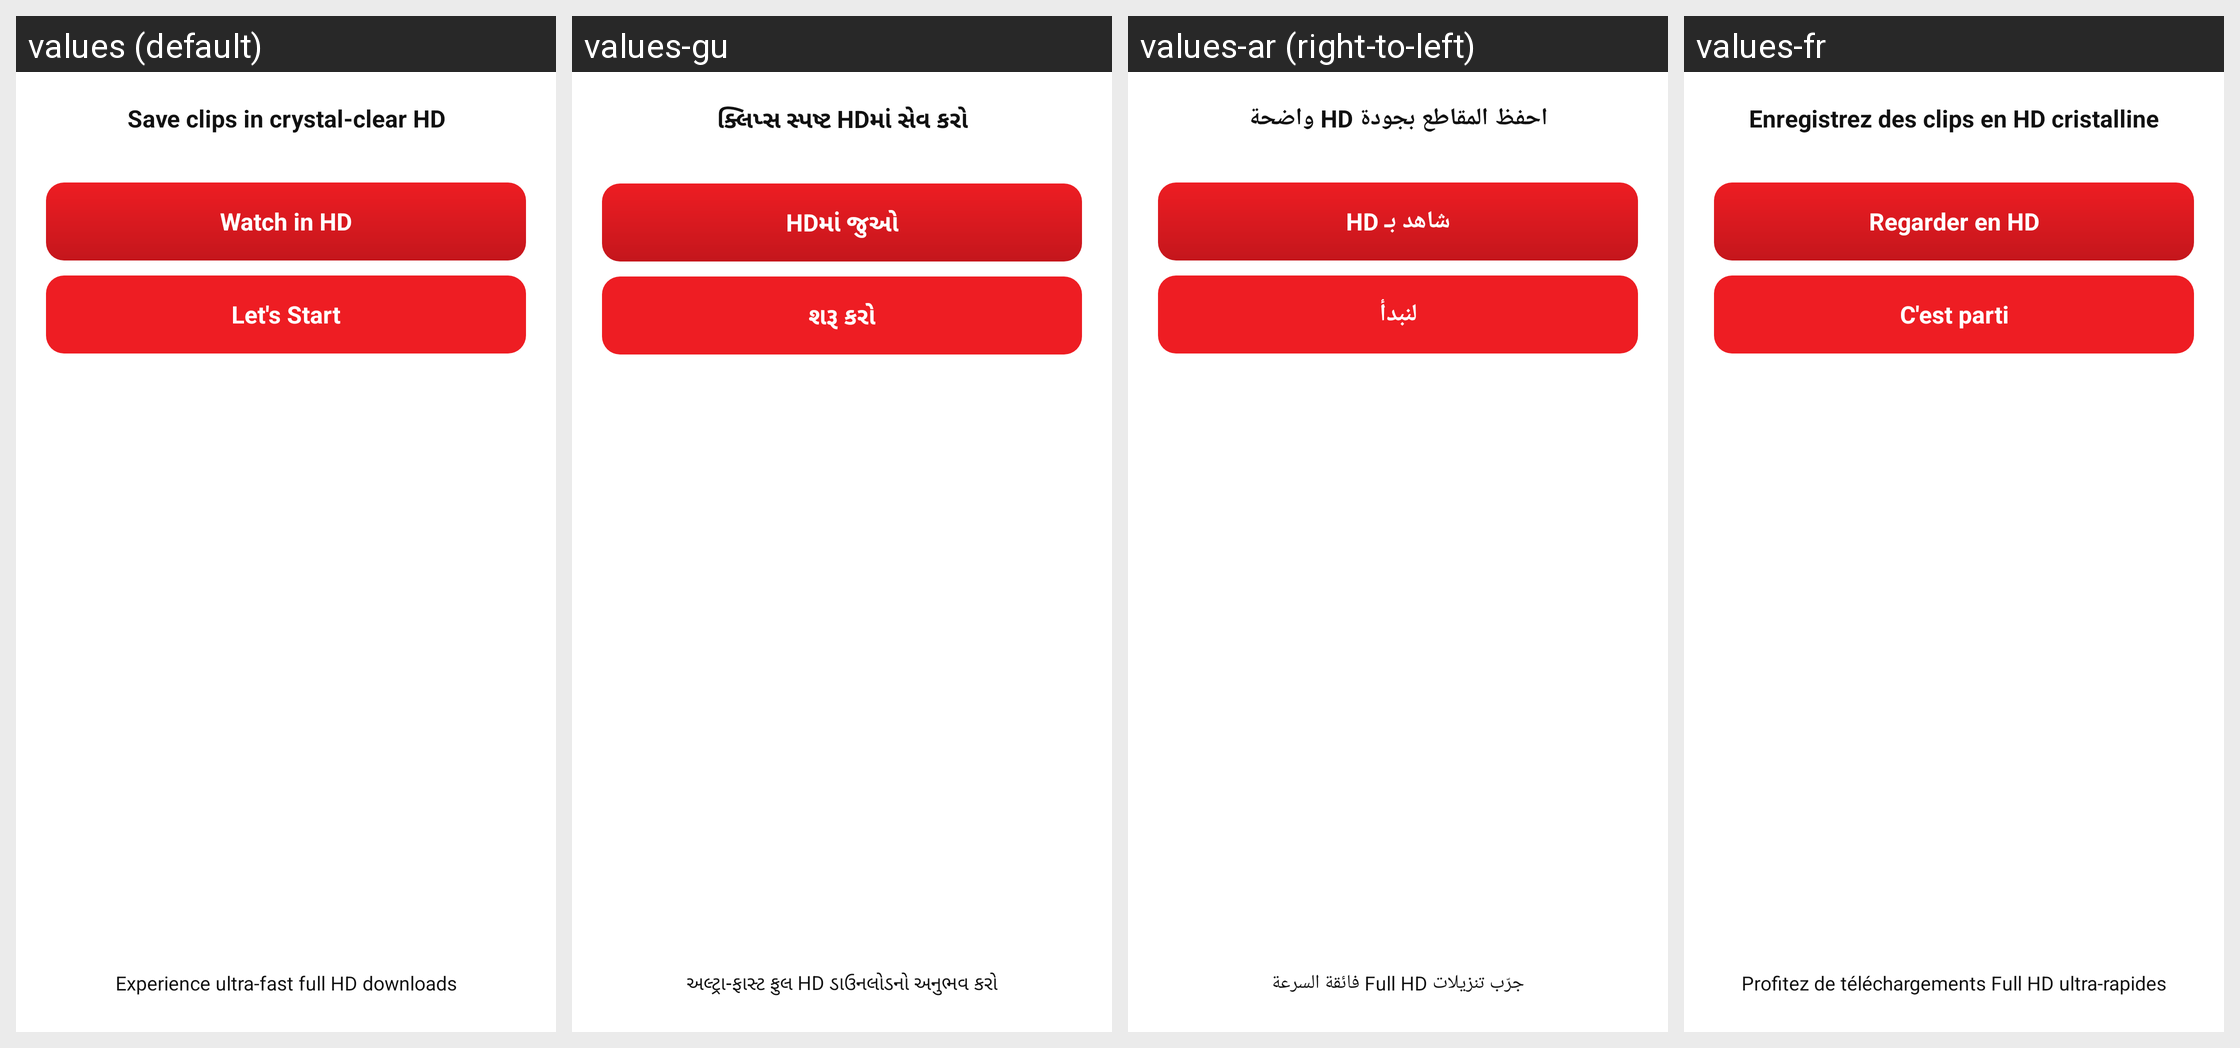

The Android screen above is rendered under several locales of the same app. Produce the string resources it draws, with the default and per-locale values.
Android screen res/layout/activity_funnel_lets_start.xml rendered under 4 locales, left to right: values (default), values-gu, values-ar (right-to-left), values-fr. Device: Nexus 5 (rendered at 1080×1920; each locale shown at half size, 540×960, under a caption strip naming it); theme Theme.AtmiyaLauncher.Funnel.
Other locales in the repository, not shown: values-bn, values-es, values-hi, values-ur.
Strings drawn on this screen, with the default value and each locale's value (text and hints the layout hard-codes, and strings that could not be matched under every locale, appear in the picture but are not listed):

funnel_hd_title
  values: Save clips in crystal-clear HD
  values-gu: ક્લિપ્સ સ્પષ્ટ HDમાં સેવ કરો
  values-ar: احفظ المقاطع بجودة HD واضحة
  values-fr: Enregistrez des clips en HD cristalline

funnel_watch_hd
  values: Watch in HD
  values-gu: HDમાં જુઓ
  values-ar: شاهد بـ HD
  values-fr: Regarder en HD

funnel_lets_start_cta
  values: Let's Start
  values-gu: શરૂ કરો
  values-ar: لنبدأ
  values-fr: C'est parti

funnel_lets_start_footer
  values: Experience ultra-fast full HD downloads
  values-gu: અલ્ટ્રા-ફાસ્ટ ફુલ HD ડાઉનલોડનો અનુભવ કરો
  values-ar: جرّب تنزيلات Full HD فائقة السرعة
  values-fr: Profitez de téléchargements Full HD ultra-rapides
